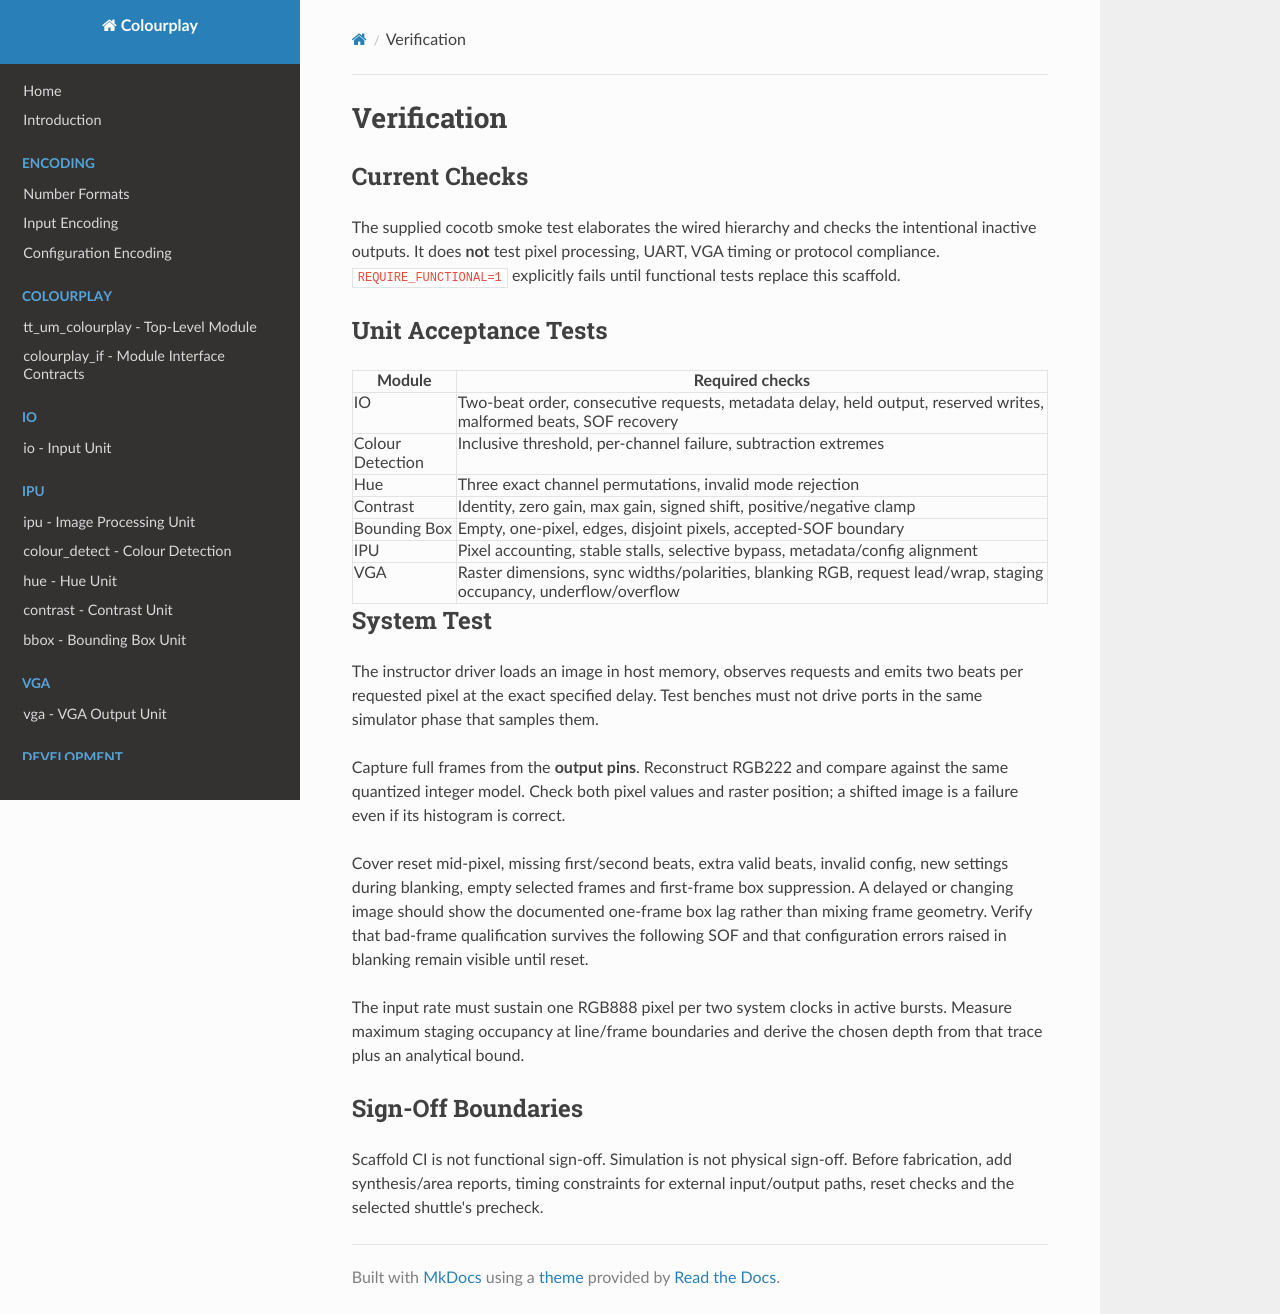

repository: AdaMahdavi/Colourplay · page: verification/index.html · generator: mkdocs

# Verification

## Current Checks

The supplied cocotb smoke test elaborates the wired hierarchy and checks the
intentional inactive outputs. It does **not** test pixel processing, UART, VGA
timing or protocol compliance. `REQUIRE_FUNCTIONAL=1` explicitly fails until
functional tests replace this scaffold.

## Unit Acceptance Tests

| Module | Required checks |
|---|---|
| IO | Two-beat order, consecutive requests, metadata delay, held output, reserved writes, malformed beats, SOF recovery |
| Colour Detection | Inclusive threshold, per-channel failure, subtraction extremes |
| Hue | Three exact channel permutations, invalid mode rejection |
| Contrast | Identity, zero gain, max gain, signed shift, positive/negative clamp |
| Bounding Box | Empty, one-pixel, edges, disjoint pixels, accepted-SOF boundary |
| IPU | Pixel accounting, stable stalls, selective bypass, metadata/config alignment |
| VGA | Raster dimensions, sync widths/polarities, blanking RGB, request lead/wrap, staging occupancy, underflow/overflow |

## System Test

The instructor driver loads an image in host memory, observes requests and emits
two beats per requested pixel at the exact specified delay. Test benches must
not drive ports in the same simulator phase that samples them.

Capture full frames from the **output pins**. Reconstruct RGB222 and compare
against the same quantized integer model. Check both pixel values and raster
position; a shifted image is a failure even if its histogram is correct.

Cover reset mid-pixel, missing first/second beats, extra valid beats, invalid
config, new settings during blanking, empty selected frames and first-frame
box suppression. A delayed or changing image should show the documented
one-frame box lag rather than mixing frame geometry.
Verify that bad-frame qualification survives the following SOF and that
configuration errors raised in blanking remain visible until reset.

The input rate must sustain one RGB888 pixel per two system clocks in active
bursts. Measure maximum staging occupancy at line/frame boundaries and derive
the chosen depth from that trace plus an analytical bound.

## Sign-Off Boundaries

Scaffold CI is not functional sign-off. Simulation is not physical sign-off.
Before fabrication, add synthesis/area reports, timing constraints for external
input/output paths, reset checks and the selected shuttle's precheck.
